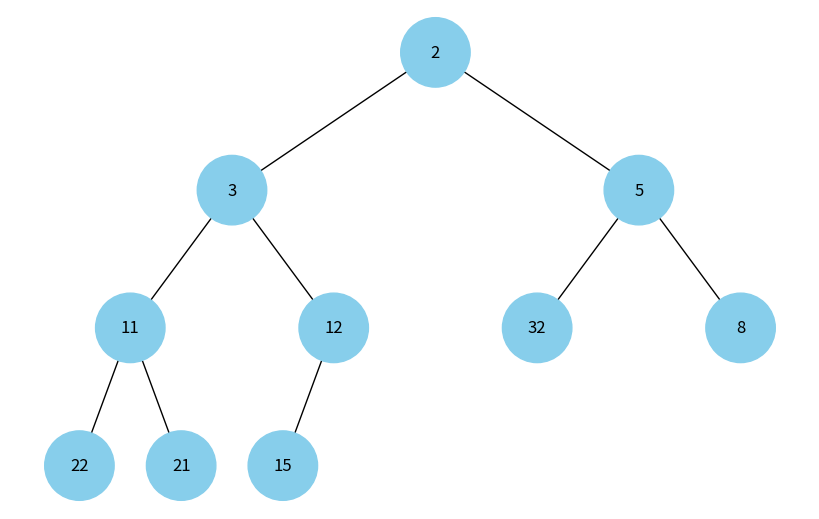

Recreate this plot in Python.
import uuid
import heapq
import networkx as nx
import matplotlib.pyplot as plt

class Node:
    def __init__(self, key, color="skyblue"):
        self.left = None
        self.right = None
        self.val = key
        self.color = color # Додатковий аргумент для зберігання кольору вузла
        self.id = str(uuid.uuid4()) # Унікальний ідентифікатор для кожного вузла

def add_edges(graph, node, pos, x=0, y=0, layer=1):
    if node is not None:
        graph.add_node(node.id, color=node.color, label=node.val) # Використання id та збереження значення вузла
        if node.left:
            graph.add_edge(node.id, node.left.id)
            l = x - 1 / 2 ** layer
            pos[node.left.id] = (l, y - 1)
            l = add_edges(graph, node.left, pos, x=l, y=y - 1, layer=layer + 1)
        if node.right:
            graph.add_edge(node.id, node.right.id)
            r = x + 1 / 2 ** layer
            pos[node.right.id] = (r, y - 1)
            r = add_edges(graph, node.right, pos, x=r, y=y - 1, layer=layer + 1)
    return graph

# функція побудови дерева для купи
def create_tree(heap):
    nodes = [Node(value) for value in heap]  # робимо обʼєкти Node
    for i in range(len(heap)):
        left_index = 2 * i + 1
        right_index = 2 * i + 2
        if left_index < len(heap):
            nodes[i].left = nodes[left_index]  # логіка лівого нащадка
        if right_index < len(heap):
            nodes[i].right = nodes[right_index]  # логіка правого нащадка
    return nodes[0]  # корінь дерева

def draw_tree(tree_root):
    tree = nx.DiGraph()
    pos = {tree_root.id: (0, 0)}
    tree = add_edges(tree, tree_root, pos)

    colors = [node[1]['color'] for node in tree.nodes(data=True)]
    labels = {node[0]: node[1]['label'] for node in tree.nodes(data=True)} # Використовуйте значення вузла для міток

    plt.figure(figsize=(8, 5))
    nx.draw(tree, pos=pos, labels=labels, arrows=False, node_size=2500, node_color=colors)
    plt.show()

# випадковий масиві і створення купи
heap = [15, 3, 32, 21, 2, 5, 8, 22, 11, 12]
heapq.heapify(heap)

# побудова дерева
root = create_tree(heap)
# відображення дерева
draw_tree(root)
